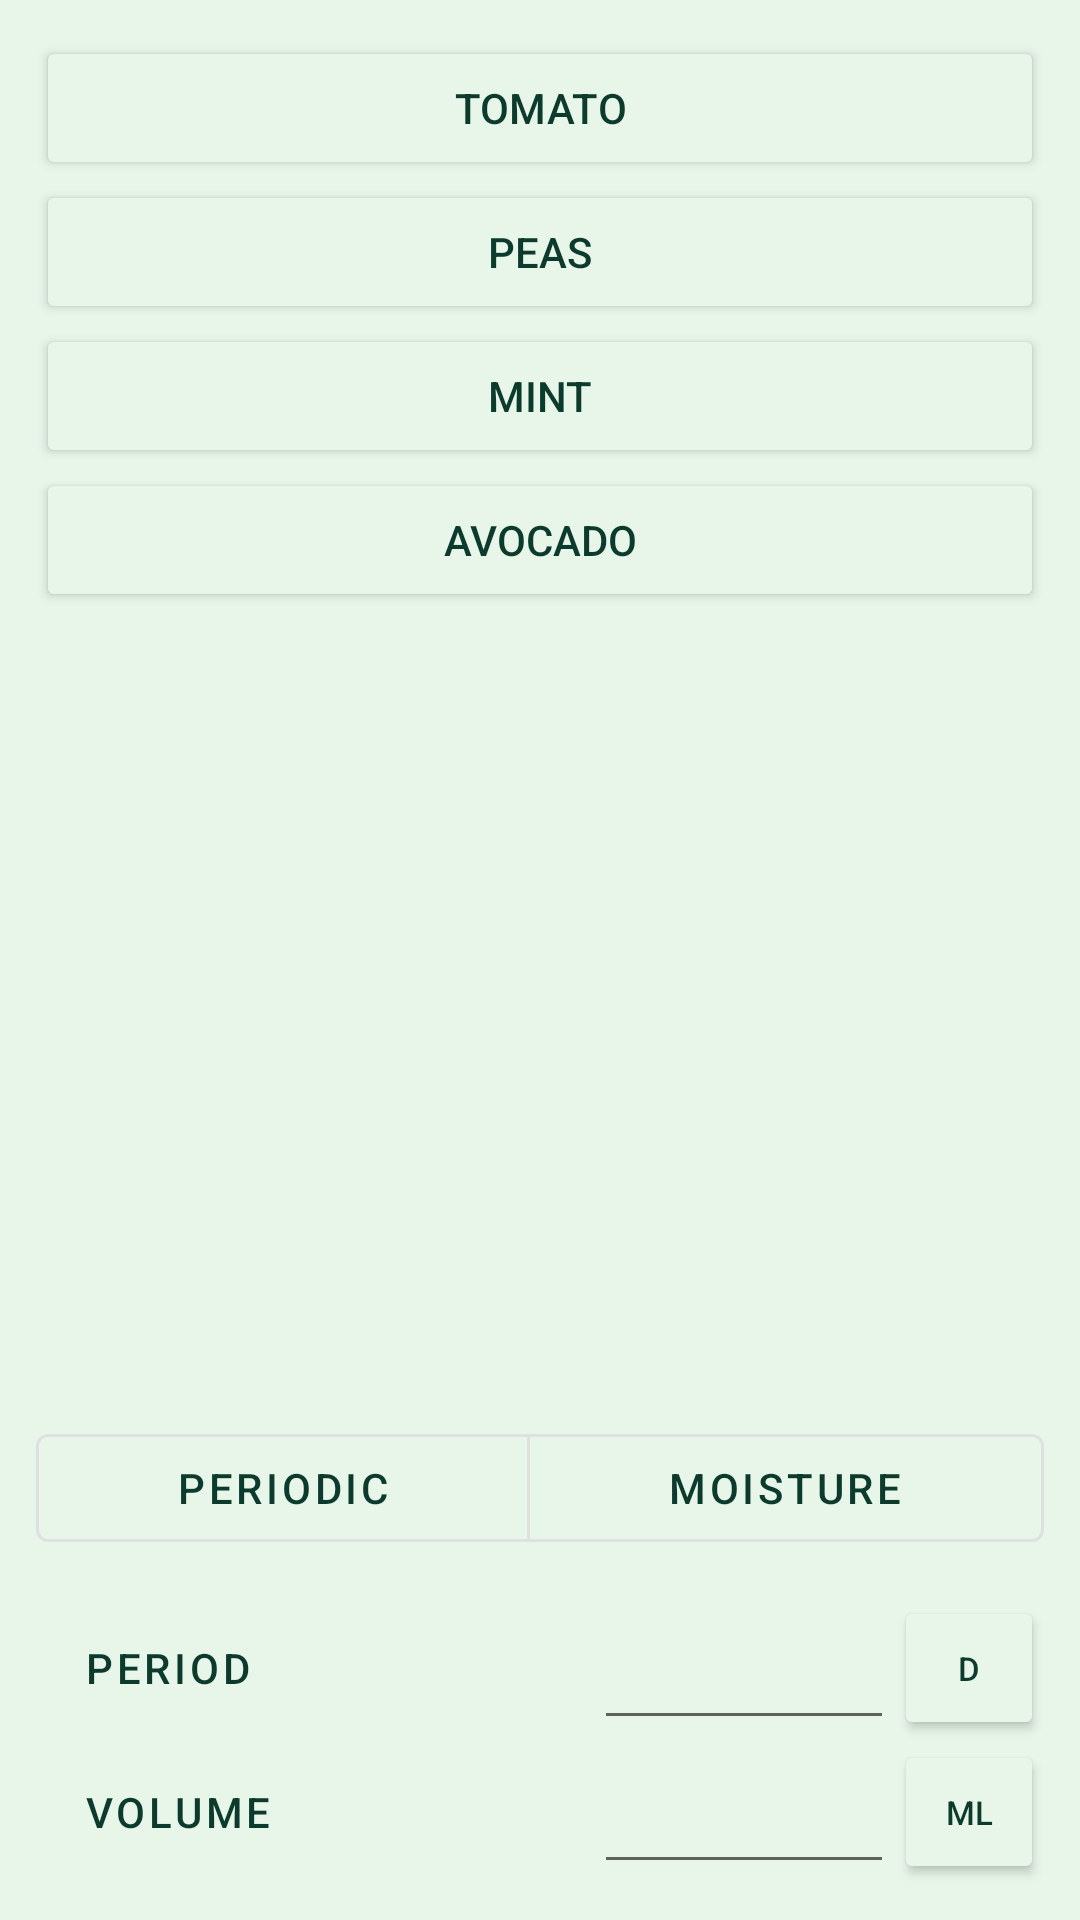

Here is an Android app screen rendered from its layout file. Give the layout XML and the strings, colors and styles it references.
<!-- AndroidManifest.xml: application theme Theme.example -->
<!-- res/layout/fragment_irrigation_settings.xml -->
<?xml version="1.0" encoding="utf-8"?>
<androidx.constraintlayout.widget.ConstraintLayout xmlns:android="http://schemas.android.com/apk/res/android"
    xmlns:app="http://schemas.android.com/apk/res-auto"
    xmlns:tools="http://schemas.android.com/tools"
    android:id="@+id/irrigation_constraint"
    android:layout_width="match_parent"
    android:layout_height="match_parent"
    android:background="@color/light_background"
    tools:context=".irrigation.IrrigationSettingsFragment" >

    <LinearLayout
        android:id="@+id/irrigation_areas_layout"
        android:layout_width="match_parent"
        android:layout_height="wrap_content"
        android:layout_marginStart="12dp"
        android:layout_marginTop="12dp"
        android:layout_marginEnd="12dp"
        android:orientation="vertical"
        app:layout_constraintTop_toTopOf="parent"
        app:layout_constraintEnd_toEndOf="parent"
        app:layout_constraintStart_toStartOf="parent">

        <Button
            android:id="@+id/irrigation_area_1_button"
            android:layout_width="match_parent"
            android:layout_height="wrap_content"
            android:backgroundTint="@color/light_background"
            android:text="Tomato"
            android:textColor="@color/dark_text" />

        <Button
            android:id="@+id/irrigation_area_2_button"
            android:layout_width="match_parent"
            android:layout_height="wrap_content"
            android:backgroundTint="@color/light_background"
            android:text="Peas"
            android:textColor="@color/dark_text" />

        <Button
            android:id="@+id/irrigation_area_3_button"
            android:layout_width="match_parent"
            android:layout_height="wrap_content"
            android:backgroundTint="@color/light_background"
            android:text="Mint"
            android:textColor="@color/dark_text" />

        <Button
            android:id="@+id/irrigation_area_4_button"
            android:layout_width="match_parent"
            android:layout_height="wrap_content"
            android:backgroundTint="@color/light_background"
            android:text="Avocado"
            android:textColor="@color/dark_text" />

    </LinearLayout>

    <com.google.android.material.button.MaterialButtonToggleGroup
        android:id="@+id/irrigation_mode_toggle_group"
        style="?attr/materialButtonToggleGroupStyle"
        android:layout_width="0dp"
        android:layout_height="wrap_content"
        android:layout_marginStart="12dp"
        android:layout_marginEnd="12dp"
        android:layout_marginBottom="12dp"
        app:layout_constraintEnd_toEndOf="parent"
        app:layout_constraintStart_toStartOf="parent"
        app:layout_constraintBottom_toTopOf="@id/irrigation_configuration_layout">

        <com.google.android.material.button.MaterialButton
            android:id="@+id/irrigation_mode_periodic_button"
            style="?attr/materialButtonOutlinedStyle"
            android:layout_width="wrap_content"
            android:layout_height="wrap_content"
            android:layout_weight="1"
            android:text="Periodic"
            android:textColor="@color/dark_text" />

        <com.google.android.material.button.MaterialButton
            android:id="@+id/irrigation_mode_moisture_button"
            style="?attr/materialButtonOutlinedStyle"
            android:layout_width="wrap_content"
            android:layout_height="wrap_content"
            android:layout_weight="1"
            android:text="Moisture"
            android:textColor="@color/dark_text" />
    </com.google.android.material.button.MaterialButtonToggleGroup>

    <LinearLayout
        android:id="@+id/irrigation_configuration_layout"
        android:layout_width="match_parent"
        android:layout_height="wrap_content"
        android:orientation="horizontal"
        android:layout_marginStart="12dp"
        android:layout_marginEnd="12dp"
        android:layout_marginBottom="12dp"
        app:layout_constraintEnd_toEndOf="parent"
        app:layout_constraintStart_toStartOf="parent"
        app:layout_constraintBottom_toBottomOf="parent">
        <LinearLayout
            android:layout_width="0dp"
            android:layout_weight="10"
            android:layout_height="match_parent"
            android:orientation="vertical">
            <TextView
                style="?attr/materialButtonStyle"
                android:layout_width="match_parent"
                android:layout_height="wrap_content"
                android:text="Period"
                android:textAlignment="viewStart"
                android:textColor="@color/dark_text" />
            <TextView
                style="?attr/materialButtonStyle"
                android:layout_width="match_parent"
                android:layout_height="wrap_content"
                android:text="Volume"
                android:textAlignment="viewStart"
                android:textColor="@color/dark_text" />
        </LinearLayout>
        <LinearLayout
            android:layout_width="100dp"
            android:layout_height="match_parent"
            android:orientation="vertical">
            <EditText
                android:id="@+id/irrigation_period_edit"
                android:layout_width="match_parent"
                android:layout_height="wrap_content"
                android:layout_weight="1"
                android:inputType="numberDecimal" />
            <EditText
                android:id="@+id/irrigation_volume_edit"
                android:layout_width="match_parent"
                android:layout_height="wrap_content"
                android:layout_weight="1"
                android:inputType="numberDecimal"  />
        </LinearLayout>
        <LinearLayout
            android:layout_height="match_parent"
            android:orientation="vertical"
            android:layout_width="50dp">

            <Button
                android:layout_width="match_parent"
                android:layout_height="wrap_content"
                android:backgroundTint="@color/light_background"
                android:text="d"
                android:textColor="@color/dark_text"
                android:textSize="11sp" />

            <Button
                android:layout_width="match_parent"
                android:layout_height="match_parent"
                android:backgroundTint="@color/light_background"
                android:text="ml"
                android:textColor="@color/dark_text"
                android:textSize="11sp" />
        </LinearLayout>
    </LinearLayout>

</androidx.constraintlayout.widget.ConstraintLayout>
<!-- resources referenced by this layout -->
<resources>
  <color name="dark_text">#0C3B2E</color>
  <color name="light_background">#E8F5E9</color>
  <style name="Theme.example" parent="Theme.MaterialComponents.DayNight.DarkActionBar">
          
          <item name="colorPrimary">@color/primary</item>
          <item name="colorPrimaryVariant">@color/secondary</item>
          <item name="colorOnPrimary">@color/white</item>
          
          <item name="colorSecondary">@color/primary</item>
          <item name="colorSecondaryVariant">@color/secondary</item>
          <item name="colorOnSecondary">@color/black</item>
          
          <item name="android:statusBarColor" tools:targetApi="l">?attr/colorPrimaryVariant</item>
          
      </style>
  <color name="primary">#6D9773</color>
  <color name="secondary">#49664D</color>
  <color name="white">#FFFFFFFF</color>
  <color name="black">#FF000000</color>
</resources>
